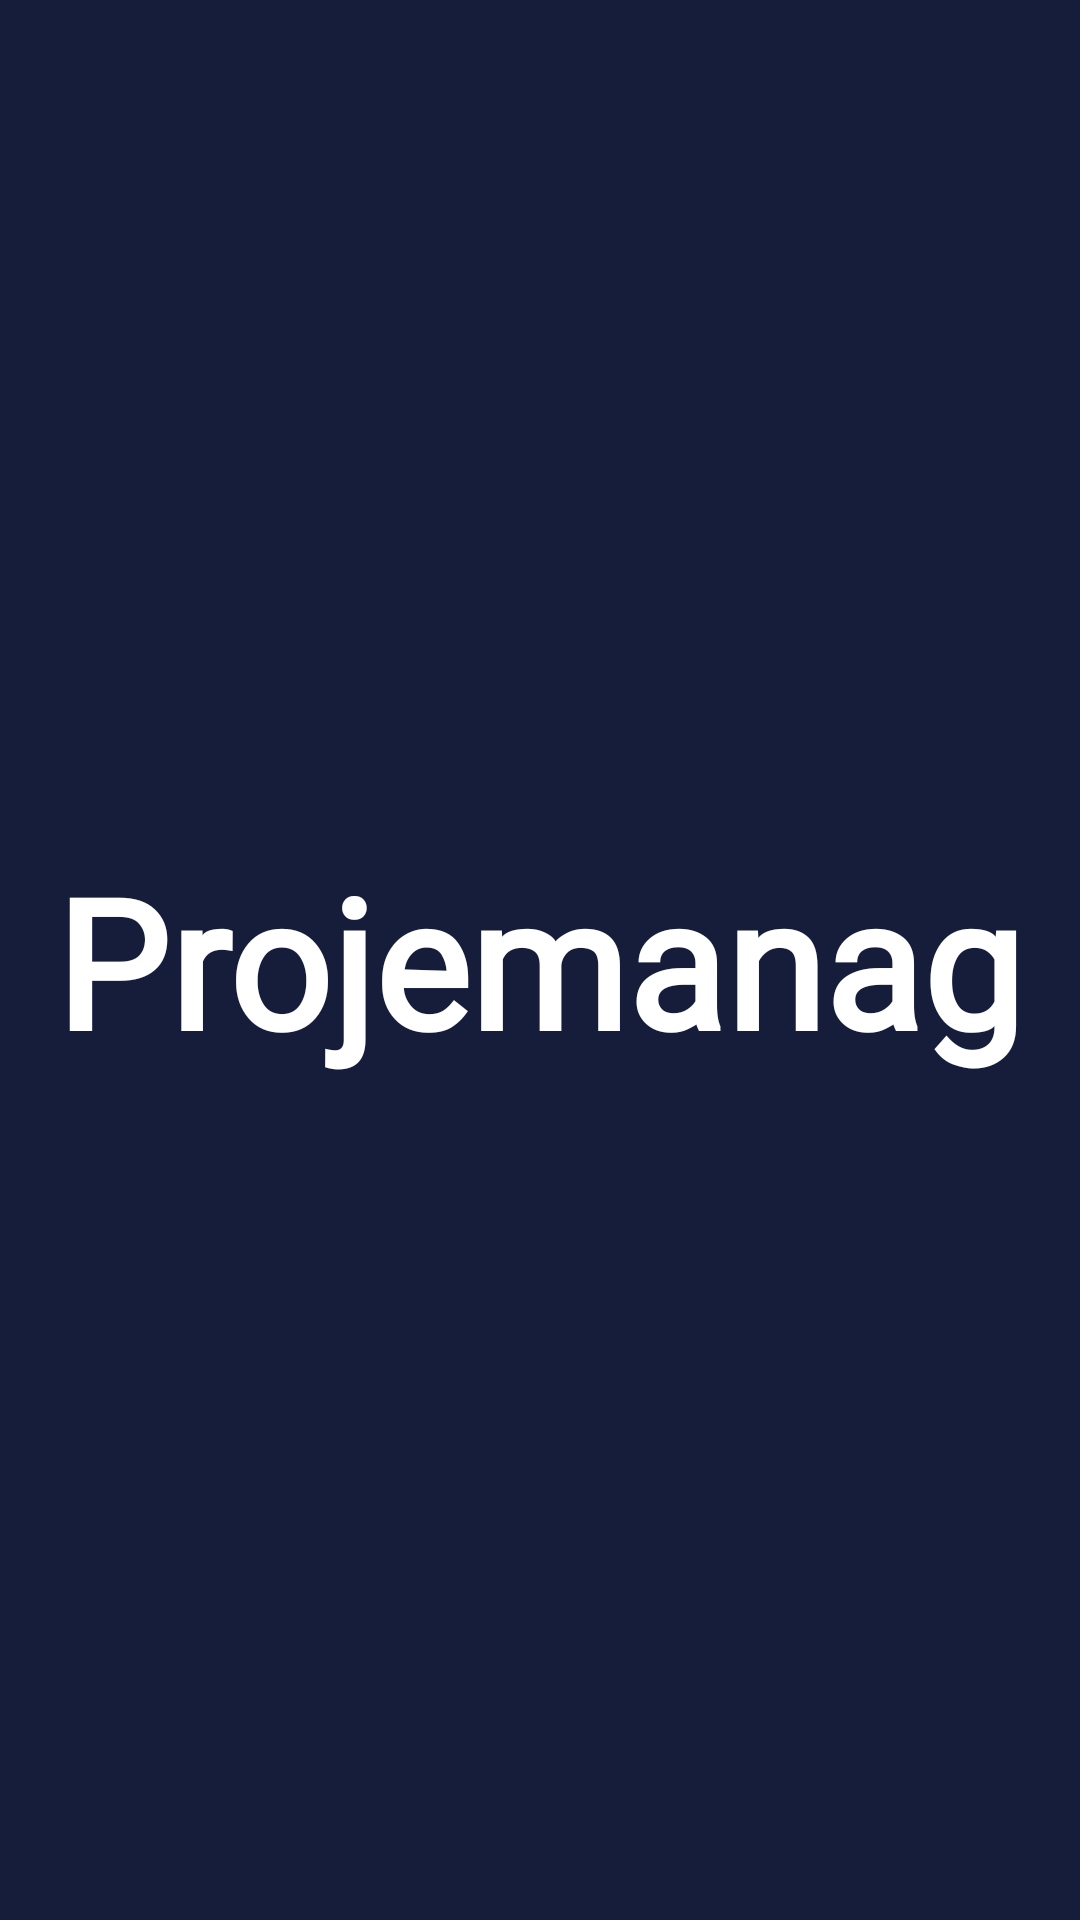

Layout XML and referenced resources for this Android screen:
<!-- AndroidManifest.xml: activity theme Theme.Projemanag.NoActionBar -->
<!-- res/layout/activity_splash.xml -->
<?xml version="1.0" encoding="utf-8"?>
<LinearLayout xmlns:android="http://schemas.android.com/apk/res/android"
    xmlns:app="http://schemas.android.com/apk/res-auto"
    xmlns:tools="http://schemas.android.com/tools"
    android:layout_width="match_parent"
    android:layout_height="match_parent"
    android:gravity="center"
    tools:context=".activities.SplashActivity"
    android:background="#151D3B">

    <TextView
        android:id="@+id/tv_app_name"
        android:layout_width="wrap_content"
        android:layout_height="wrap_content"
        android:fontFamily="@font/calistoga"
        android:gravity="center"
        android:text="@string/app_name"
        android:textColor="@color/white"
        android:textSize="@dimen/splash_screen_title_text_size"
        android:textStyle="bold" />

</LinearLayout>
<!-- resources referenced by this layout -->
<resources>
  <color name="white">#FFFFFFFF</color>
  <dimen name="splash_screen_title_text_size">60sp</dimen>
  <string name="app_name">Projemanag</string>
  <style name="Theme.Projemanag.NoActionBar">
          <item name="windowActionBar">false</item>// gives no action bar
          <item name="windowNoTitle">true</item>
      </style>
</resources>
